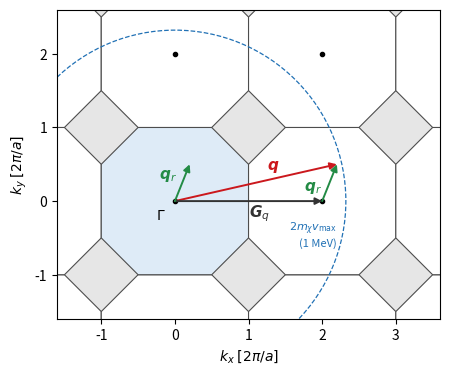

This chart was generated by the following Python code: (Note: this script raises an exception after producing the figure.)
"""Fig. 3.3: a momentum transfer reduced to the first Brillouin zone (Umklapp), drawn in the k_z = 0 plane of the fcc
reciprocal lattice of silicon (Sect. 3.1); and the numbers of Worked example 3.1. Output: tex/figures/ch03/fig3_3.pdf.

Geometry (definitions). Units of 2pi/a. Reciprocal-lattice vectors G = (2pi/a)(h,k,l) with h,k,l all even or all odd.
In the plane k_z = 0 the only reciprocal-lattice vectors are (2m, 2n, 0); the zones centred on them cut the plane in
octagons |k_x - 2m| <= 1, |k_y - 2n| <= 1, |k_x - 2m| + |k_y - 2n| <= 3/2. The rest of the plane belongs to zones centred
on (h,k,+-1)-type vectors with h,k odd, which lie out of the plane; it is shaded. Display choice: the example transfer
q = (2.2, 0.5, 0)(2pi/a), whose nearest reciprocal-lattice vector is G_q = (2,0,0)(2pi/a) (checked below against all G).
The circle is the maximum momentum transfer 2 m_chi v_max of 1 MeV dark matter.

Inputs and their sources:
  a = 5.431 A                      (CODATA 2022, Mohr et al., RMP 97, 025002 (2025), lattice parameter of silicon)
  hbar c = 1973.2698 eV A          (CODATA 2018)
  v_max = 2.650e-3 (794.5 km/s)    (Sect. 1.2 of the book: v_esc + |v_sun| = 544 + 250.5 km/s)
  E_g = 1.11 eV                    (literature value used for projections, Essig et al. 1509.01598 Eq. (5.2); Sect. 1.3)
  q0 = alpha m_e = 3.728 keV       (Sect. 1.3; alpha = 1/137.035999, m_e = 0.51099895 MeV)
"""
import os
import itertools
import numpy as np
import matplotlib
matplotlib.use("Agg")
import matplotlib.pyplot as plt
from matplotlib.patches import Polygon, Circle

A = 5.431
HBARC = 1973.2698
U = 2 * np.pi * HBARC / A        # 2pi/a in eV
VMAX = 2.650e-3
EG = 1.11
Q0 = 0.51099895e6 / 137.035999

# ---- reciprocal lattice ------------------------------------------------------------------------------------------
def G_list(nmax):
    r = range(-nmax, nmax + 1)
    return np.array([(h, k, l) for h, k, l in itertools.product(r, r, r) if len({h % 2, k % 2, l % 2}) == 1], float)
G = G_list(4)

def reduce(q):
    d = np.linalg.norm(G - q, axis=1)
    i = np.argmin(d)
    return q - G[i], G[i]

q = np.array([2.2, 0.5, 0.0])
qr, Gq = reduce(q)
assert np.allclose(Gq, [2, 0, 0])
print(f"example: q = {q} (2pi/a), |q| = {np.linalg.norm(q):.3f} (2pi/a) = {np.linalg.norm(q)*U/1e3:.2f} keV;"
      f" G_q = {Gq}, q_r = {qr}, |q_r| = {np.linalg.norm(qr)*U/1e3:.2f} keV")

# ---- Worked example 3.1 ------------------------------------------------------------------------------------------
print(f"2pi/a = {U:.1f} eV; a = {A/HBARC:.4e} eV^-1; q0 = {Q0:.1f} eV = {Q0/U:.3f} (2pi/a)")
print(f"|Gamma L| = {np.sqrt(3)/2*U:.0f} eV (inscribed sphere); |Gamma W| = {np.sqrt(1.25)*U:.0f} eV (circumscribed)")
for m in (1e6, 1e7, 1e8):
    qmax = 2 * m * VMAX
    disc = np.sqrt(1 - 2 * EG / (m * VMAX**2))
    lo, hi = m * VMAX * (1 - disc), m * VMAX * (1 + disc)
    R = qmax / U
    n = int(np.ceil(R)) + 1
    r = range(-n, n + 1)
    if R < 40:
        GG = G_list(n)
        count = int(np.sum(np.linalg.norm(GG, axis=1) < R)) - 1
    else:
        count = None
    est = 4 * np.pi / 3 * R**3 / 4      # number of zone volumes (4 (2pi/a)^3 each) in the ball of radius qmax
    print(f"m_chi = {m/1e6:g} MeV: 2 m v_max = {qmax/1e3:.2f} keV = {R:.2f} (2pi/a);"
          f" E_g reachable for q = {lo:.0f} eV .. {hi/1e3:.2f} keV = {lo/U:.3f} .. {hi/U:.2f} (2pi/a);"
          f" nonzero G inside 2 m v_max: exact {count}, volume estimate {est:.3g}")
print(f"q_min = E_g/v_max = {EG/VMAX:.0f} eV = {EG/VMAX/U:.3f} (2pi/a)")

# ---- figure -------------------------------------------------------------------------------------------------------
def octagon(c):
    pts = [(1, .5), (.5, 1), (-.5, 1), (-1, .5), (-1, -.5), (-.5, -1), (.5, -1), (1, -.5)]
    return np.array(pts) + np.array(c)

fig, ax = plt.subplots(figsize=(4.6, 4.0))
ax.add_patch(Polygon([[-1.6, -1.6], [3.6, -1.6], [3.6, 2.6], [-1.6, 2.6]], closed=True, color="0.9", lw=0, zorder=0))
for m, n in itertools.product(range(-1, 3), range(-1, 2)):
    c = (2 * m, 2 * n)
    first = (m, n) == (0, 0)
    ax.add_patch(Polygon(octagon(c), closed=True, facecolor="#deebf7" if first else "white",
                         edgecolor="0.3", lw=0.8, zorder=1))
    ax.plot(*c, "o", color="k", ms=3, zorder=3)
ax.add_patch(Circle((0, 0), 2 * 1e6 * VMAX / U, fill=False, ls="--", color="#2171b5", lw=0.9, zorder=2))
kw = dict(arrowstyle="-|>", mutation_scale=10, lw=1.4, shrinkA=0, shrinkB=0)
ax.annotate("", xy=q[:2], xytext=(0, 0), arrowprops=dict(color="#cb181d", **kw), zorder=4)
ax.annotate("", xy=Gq[:2], xytext=(0, 0), arrowprops=dict(color="0.2", **kw), zorder=4)
ax.annotate("", xy=q[:2], xytext=Gq[:2], arrowprops=dict(color="#238b45", **kw), zorder=4)
ax.annotate("", xy=qr[:2], xytext=(0, 0), arrowprops=dict(color="#238b45", ls="-", **kw), zorder=4)
ax.text(1.25, 0.43, r"$\boldsymbol{q}$", color="#cb181d", fontsize=11)
ax.text(1.0, -0.22, r"$\boldsymbol{G}_q$", color="0.2", fontsize=11)
ax.text(2.0, 0.14, r"$\boldsymbol{q}_r$", color="#238b45", fontsize=11, ha="right")   # inside the dashed circle
ax.text(-0.22, 0.3, r"$\boldsymbol{q}_r$", color="#238b45", fontsize=11)
ax.text(-0.25, -0.25, r"$\Gamma$", fontsize=10)
ax.text(2.2, -0.62, r"$2m_\chi v_{\max}$" + "\n(1 MeV)", color="#2171b5", fontsize=8, ha="right")   # just inside the circle, clear of zone edges
ax.set_xlim(-1.6, 3.6); ax.set_ylim(-1.6, 2.6)
ax.set_aspect("equal")
ax.set_xlabel(r"$k_x\;[2\pi/a]$")
ax.set_ylabel(r"$k_y\;[2\pi/a]$")
ax.set_xticks([-1, 0, 1, 2, 3]); ax.set_yticks([-1, 0, 1, 2])
plt.tight_layout()
out = os.path.join(os.path.dirname(__file__), "..", "..", "tex", "figures", "ch03", "fig3_3.pdf")
fig.savefig(out)
print("wrote", os.path.normpath(out))
